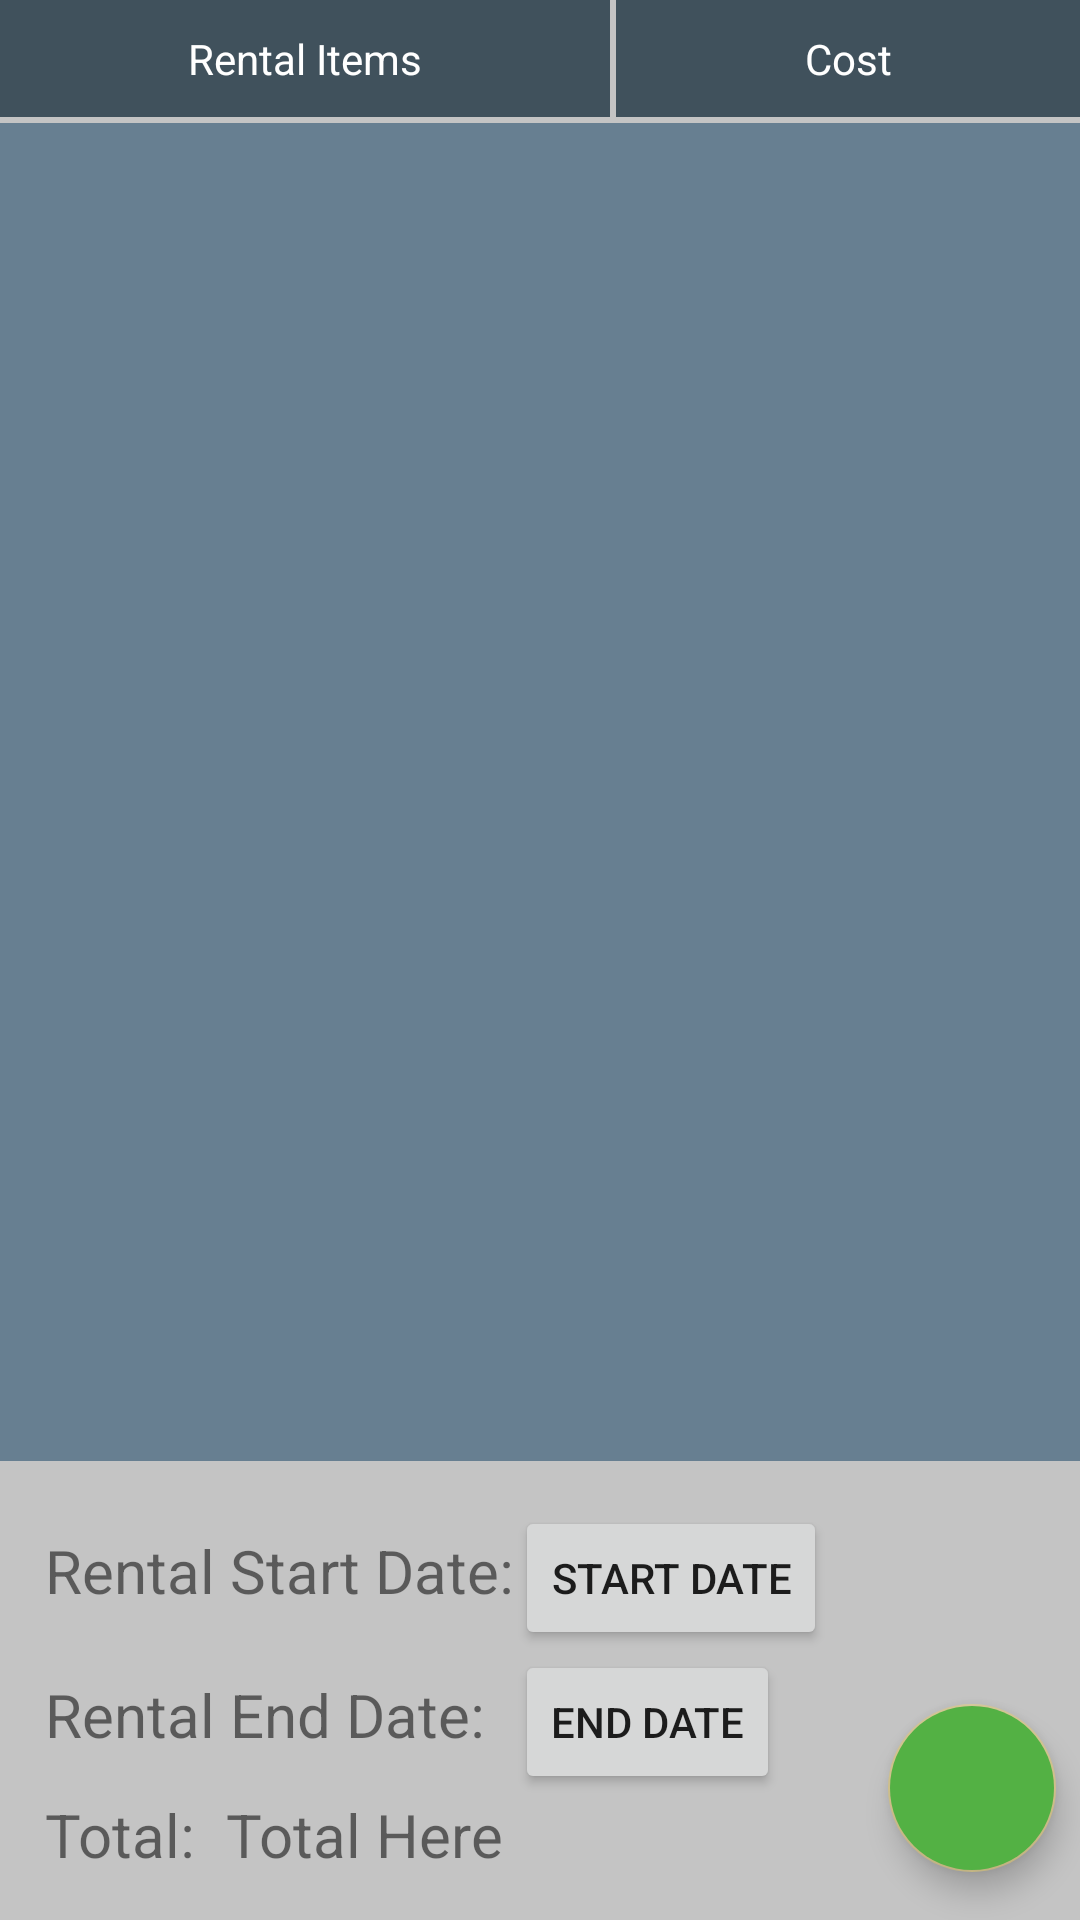

The Android layout XML behind this screen, and the referenced resources:
<!-- AndroidManifest.xml: application theme AppTheme -->
<!-- res/layout/gear_cart.xml -->
<?xml version="1.0" encoding="utf-8"?>
<androidx.constraintlayout.widget.ConstraintLayout xmlns:android="http://schemas.android.com/apk/res/android"
    android:layout_width="match_parent"
    android:layout_height="match_parent"
    xmlns:app="http://schemas.android.com/apk/res-auto"
    android:background="@color/colorBlue"
    android:layout_marginBottom="50dp">

    <LinearLayout
        android:id="@+id/title_layout"
        android:layout_width="match_parent"
        android:layout_height="wrap_content"
        app:layout_constraintTop_toTopOf="parent"
        android:weightSum="2"
        android:background="@color/colorDarkBlue"
        android:orientation="horizontal">

        <TextView
            android:layout_width="wrap_content"
            android:layout_height="wrap_content"
            android:layout_weight="1"
            android:gravity="center"
            android:padding="10dp"
            android:text="@string/rental_items"
            android:textColor="@color/white" />

        <View
            android:layout_width="2dp"
            android:layout_height="match_parent"
            android:background="@color/colorGrey"/>

        <TextView
            android:layout_width="wrap_content"
            android:layout_height="wrap_content"
            android:layout_weight="1"
            android:gravity="center"
            android:padding="10dp"
            android:text="@string/cost"
            android:textColor="@color/white" />

    </LinearLayout>

    <View
        android:id="@+id/divider"
        android:layout_width="match_parent"
        android:layout_height="2dp"
        app:layout_constraintTop_toBottomOf="@id/title_layout"
        android:background="@color/colorGrey"/>

    <androidx.recyclerview.widget.RecyclerView
        android:id="@+id/rental_list"
        android:layout_width="match_parent"
        android:layout_height="wrap_content"
        android:padding="10dp"
        app:layout_constraintTop_toBottomOf="@id/divider">

    </androidx.recyclerview.widget.RecyclerView>

    <LinearLayout
        android:layout_width="match_parent"
        android:layout_height="wrap_content"
        android:background="@color/colorGrey"
        android:padding="15dp"
        app:layout_constraintBottom_toBottomOf="parent"
        android:orientation="vertical">

        <LinearLayout
            android:layout_width="wrap_content"
            android:layout_height="wrap_content"
            android:orientation="horizontal">
            <TextView
                android:id="@+id/rental_start"
                android:layout_width="wrap_content"
                android:layout_height="wrap_content"
                android:text="@string/rental_start_date"
                android:textSize="20sp"/>

            <Button
                android:id="@+id/start_date_button"
                android:layout_width="wrap_content"
                android:layout_height="wrap_content"
                android:text="Start Date"/>
        </LinearLayout>

        <LinearLayout
            android:layout_width="wrap_content"
            android:layout_height="wrap_content"
            android:orientation="horizontal">

            <TextView
                android:id="@+id/rental_end"
                android:layout_width="wrap_content"
                android:layout_height="wrap_content"
                android:text="@string/rental_end_date"
                android:textSize="20sp" />
            <Button
                android:id="@+id/end_date_button"
                android:layout_marginHorizontal="10dp"
                android:layout_width="wrap_content"
                android:layout_height="wrap_content"
                android:text="End Date"/>
        </LinearLayout>

        <LinearLayout
            android:layout_width="wrap_content"
            android:layout_height="wrap_content"
            android:orientation="horizontal">

            <TextView
                android:id="@+id/rental_total"
                android:layout_width="wrap_content"
                android:layout_height="wrap_content"
                android:text="@string/total"
                android:textSize="20sp"
                app:layout_constraintBottom_toBottomOf="parent"
                app:layout_constraintStart_toStartOf="parent" />

            <TextView
                android:id="@+id/rental_total_number"
                android:layout_width="wrap_content"
                android:layout_height="wrap_content"
                android:layout_marginHorizontal="10dp"
                android:text="Total Here"
                android:textSize="20sp"
                app:layout_constraintBottom_toBottomOf="parent"
                app:layout_constraintStart_toEndOf="@id/rental_total" />
        </LinearLayout>

    </LinearLayout>

    <com.google.android.material.floatingactionbutton.FloatingActionButton
        android:layout_width="wrap_content"
        android:layout_height="wrap_content"
        android:id="@+id/fab"
        app:layout_constraintBottom_toBottomOf="parent"
        app:layout_constraintEnd_toEndOf="parent"
        android:layout_gravity="end|bottom"
        android:layout_marginVertical="16dp"
        android:backgroundTint="@color/colorGreen"
        android:layout_marginHorizontal="8dp"
        android:src="@drawable/ic_baseline_check_24" />


</androidx.constraintlayout.widget.ConstraintLayout>
<!-- resources referenced by this layout -->
<resources>
  <color name="colorBlue">#677F91</color>
  <color name="colorDarkBlue">#40515C</color>
  <color name="colorGreen">#53B144</color>
  <color name="colorGrey">#C4C4C4</color>
  <color name="white">#ffffff</color>
  <string name="cost">Cost</string>
  <string name="rental_end_date">Rental End Date:</string>
  <string name="rental_items">Rental Items</string>
  <string name="rental_start_date">Rental Start Date:</string>
  <string name="total">Total:</string>
  <style name="AppTheme" parent="Theme.AppCompat.Light.DarkActionBar">
          
          <item name="colorPrimary">@color/colorPrimary</item>
          <item name="colorPrimaryDark">@color/colorPrimaryDark</item>
          <item name="colorAccent">@color/colorAccent</item>
      </style>
  <color name="colorPrimary">#94A899</color>
  <color name="colorPrimaryDark">#809685</color>
  <color name="colorAccent">#CEBF8A</color>
</resources>
